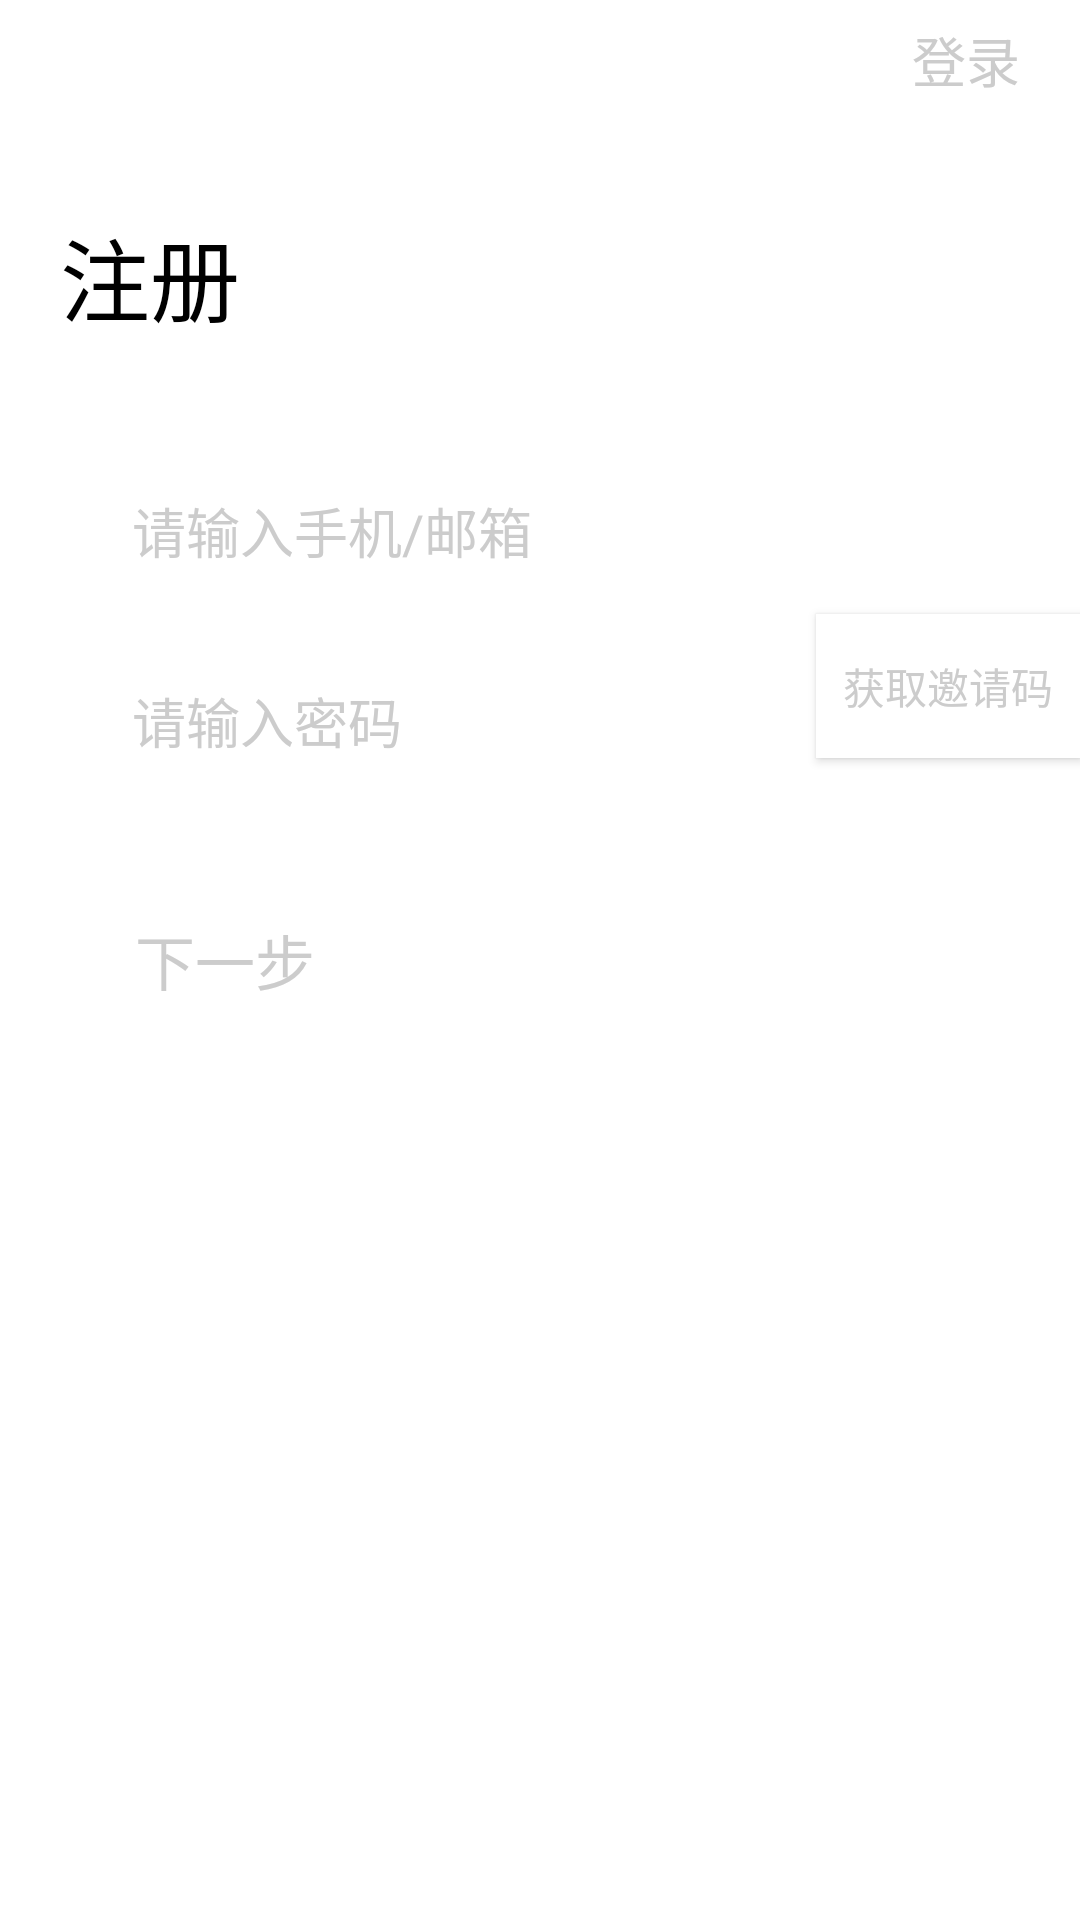

Produce the Android XML layout that renders to this screen, including the resource entries it uses.
<!-- AndroidManifest.xml: application theme Theme.AppCompat.NoActionBar -->
<!-- res/layout/activity_register.xml -->
<?xml version="1.0" encoding="utf-8"?>
<LinearLayout xmlns:android="http://schemas.android.com/apk/res/android"
    xmlns:tools="http://schemas.android.com/tools"
    android:id="@+id/activity_login"
    android:layout_width="match_parent"
    android:layout_height="match_parent"
    android:orientation="vertical"
    android:background="#fff"
    >
    <RelativeLayout
        android:layout_width="match_parent"
        android:layout_height="wrap_content"
        >
        <ImageView
            android:id="@+id/registerBackwards"
            android:layout_width="40dp"
            android:layout_height="40dp"
            android:layout_marginLeft="5dp"
            android:src="@drawable/icon_back"/>
        <TextView
            android:id="@+id/registerLogin"
            android:layout_width="wrap_content"
            android:layout_height="wrap_content"
            android:textColor="#ccc"
            android:textSize="18sp"
            android:layout_centerVertical="true"
            android:layout_alignParentRight="true"
            android:layout_marginRight="20dp"
            android:text="@string/app_login_login"/>
    </RelativeLayout>
    <TextView
        android:layout_width="match_parent"
        android:layout_height="wrap_content"
        android:layout_marginTop="30dp"
        android:layout_marginLeft="20dp"
        android:textColor="@color/colorBlack"
        android:textSize="30sp"
        android:text="@string/app_login_register"/>

    <EditText
        android:id="@+id/registerEnterMessage"
        android:layout_width="match_parent"
        android:layout_height="wrap_content"
        android:layout_marginTop="40dp"
        android:layout_marginLeft="40dp"
        android:hint="@string/app_login_phoneoremail"
        android:textColorHint="#ccc"
        android:textColor="@color/colorBlack"
        />
    <RelativeLayout
        android:layout_width="match_parent"
        android:layout_height="wrap_content">
        <EditText
            android:id="@+id/registerEnterPassword"
            android:layout_width="match_parent"
            android:layout_height="wrap_content"
            android:layout_marginTop="20dp"
            android:layout_marginLeft="40dp"
            android:hint="@string/app_login_password"
            android:inputType="textPassword"
            android:textColorHint="#ccc"
            android:textColor="@color/colorBlack"
            />
        <Button
            android:id="@+id/getInvitationCode"
            android:layout_width="wrap_content"
            android:layout_height="wrap_content"
            android:layout_centerInParent="true"
            android:layout_alignParentRight="true"
            android:textColor="#ccc"
            android:background="@color/colorWhite"
            android:text="获取邀请码"/>
    </RelativeLayout>

    <TextView
        android:id="@+id/nextStep"
        android:layout_width="wrap_content"
        android:layout_height="wrap_content"
        android:layout_margin="45dp"
        android:text="下一步"
        android:textSize="20sp"
        android:textColor="#ccc"/>



</LinearLayout>
<!-- resources referenced by this layout -->
<resources>
  <color name="colorBlack">#000</color>
  <color name="colorWhite">#fff</color>
  <string name="app_login_login">登录</string>
  <string name="app_login_password">请输入密码</string>
  <string name="app_login_phoneoremail">请输入手机/邮箱</string>
  <string name="app_login_register">注册</string>
</resources>
